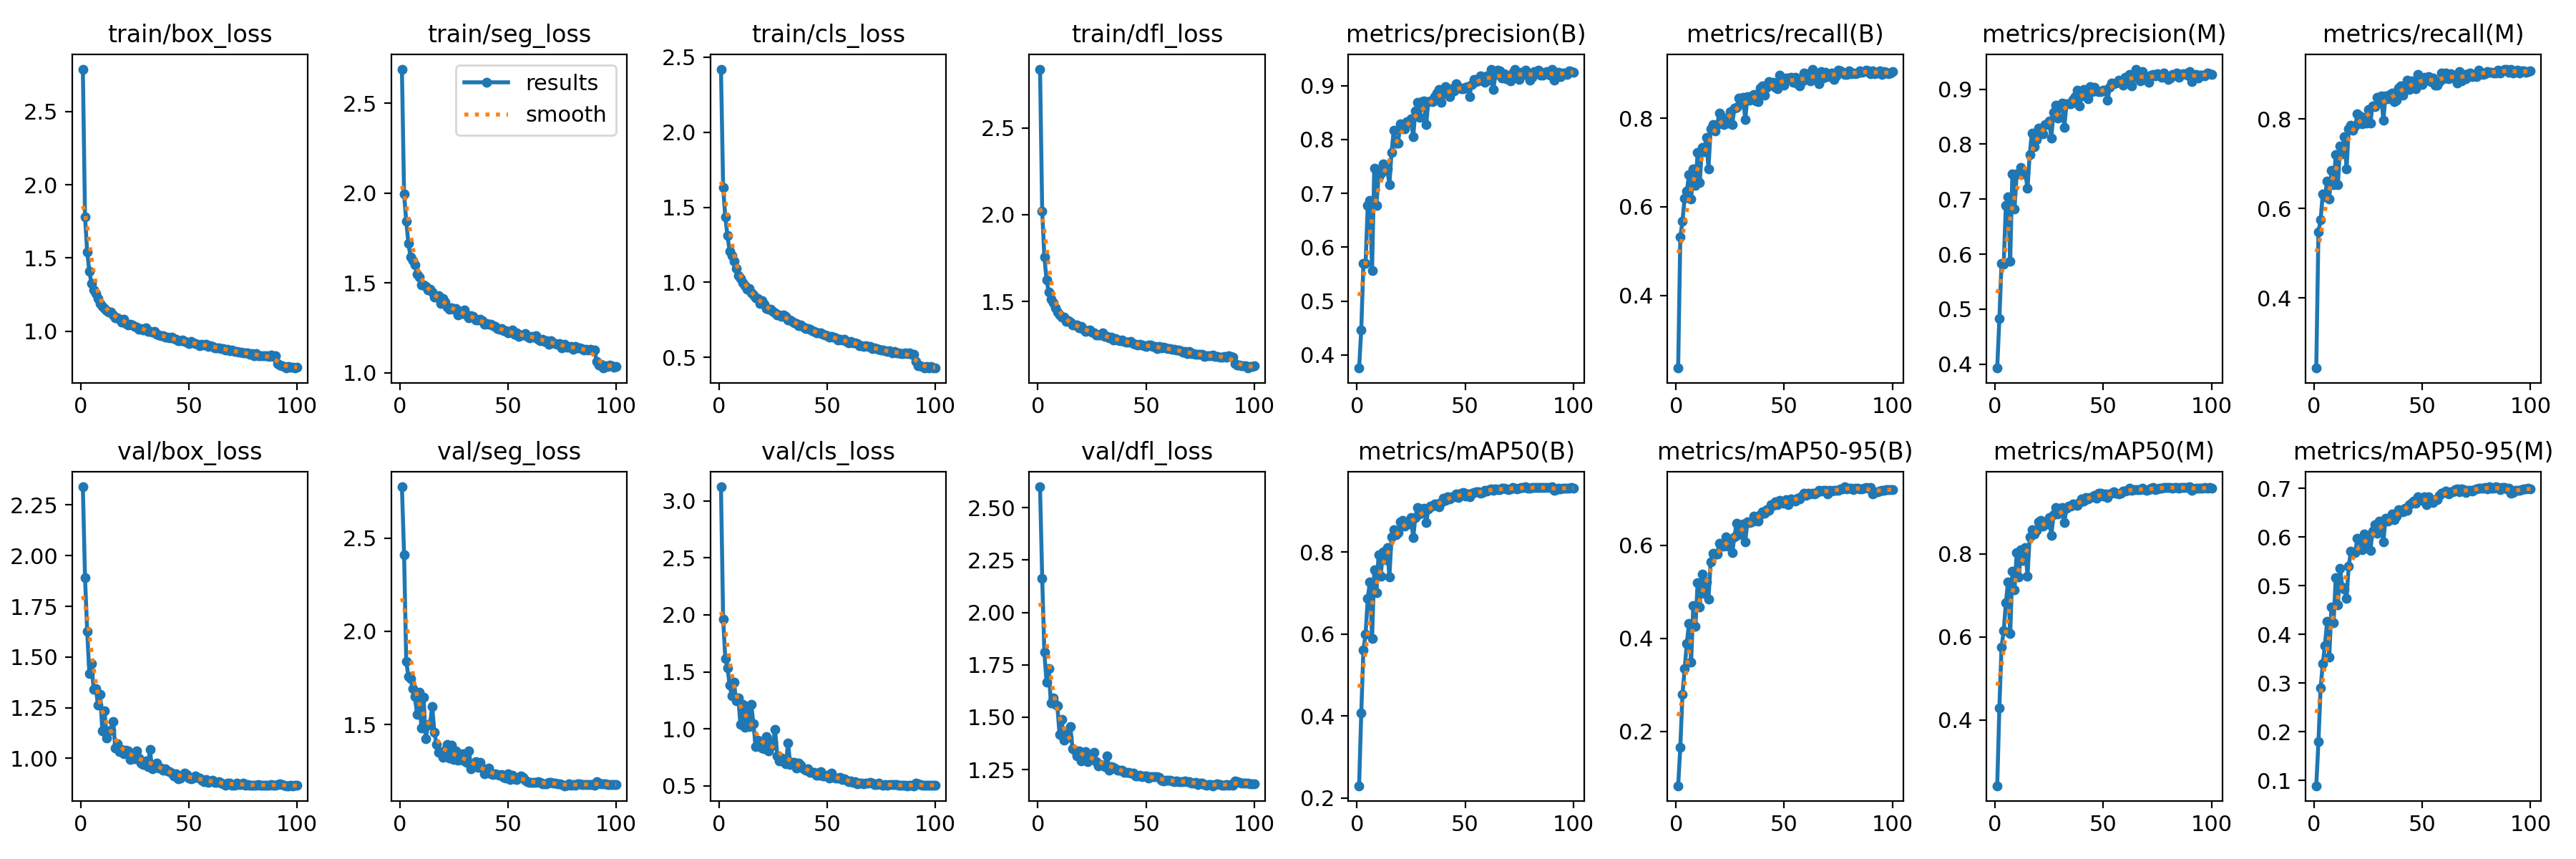

Source data for this figure (header and first rows):
epoch, time, train/box_loss, train/seg_loss, train/cls_loss, train/dfl_loss, metrics/precision(B), metrics/recall(B), metrics/mAP50(B), metrics/mAP50-95(B), metrics/precision(M), metrics/recall(M), metrics/mAP50(M), metrics/mAP50-95(M), val/box_loss, val/seg_loss, val/cls_loss, val/dfl_loss, lr/pg0, lr/pg1, lr/pg2
1, 134.4, 2.789, 2.691, 2.421, 2.839, 0.3755, 0.2355, 0.23, 0.08296, 0.393, 0.2435, 0.242, 0.08888, 2.34, 2.775, 3.123, 2.6, 0.06712, 0.0003321, 0.0003321
2, 214.3, 1.782, 1.996, 1.632, 2.018, 0.4466, 0.5313, 0.4072, 0.1659, 0.4829, 0.5477, 0.4298, 0.1789, 1.891, 2.412, 1.964, 2.162, 0.03412, 0.0006653, 0.0006653
3, 293.2, 1.541, 1.843, 1.435, 1.758, 0.5694, 0.5682, 0.5622, 0.2802, 0.5837, 0.574, 0.5759, 0.2892, 1.627, 1.839, 1.616, 1.809, 0.001119, 0.0009978, 0.0009978
4, 372.4, 1.408, 1.72, 1.311, 1.625, 0.5704, 0.6201, 0.5995, 0.3343, 0.582, 0.6327, 0.6147, 0.3392, 1.419, 1.756, 1.538, 1.667, 0.0009978, 0.0009978, 0.0009978
5, 451, 1.325, 1.643, 1.207, 1.553, 0.6781, 0.6355, 0.6875, 0.3893, 0.6889, 0.6252, 0.6823, 0.3768, 1.469, 1.747, 1.384, 1.733, 0.0009961, 0.0009961, 0.0009961
6, 529.7, 1.283, 1.625, 1.179, 1.511, 0.6868, 0.672, 0.7275, 0.4322, 0.7044, 0.6612, 0.7328, 0.4266, 1.339, 1.691, 1.29, 1.567, 0.0009939, 0.0009939, 0.0009939
7, 608.4, 1.256, 1.6, 1.138, 1.491, 0.5572, 0.6173, 0.5898, 0.3491, 0.5869, 0.6215, 0.6078, 0.353, 1.344, 1.648, 1.409, 1.592, 0.0009912, 0.0009912, 0.0009912
8, 686.9, 1.224, 1.55, 1.093, 1.462, 0.7472, 0.686, 0.7566, 0.4711, 0.7461, 0.6851, 0.7581, 0.4564, 1.263, 1.555, 1.249, 1.56, 0.0009881, 0.0009881, 0.0009881
9, 765.3, 1.19, 1.532, 1.047, 1.439, 0.6772, 0.6486, 0.7005, 0.4266, 0.6825, 0.6537, 0.7139, 0.4243, 1.315, 1.672, 1.274, 1.554, 0.0009844, 0.0009844, 0.0009844
10, 843.8, 1.168, 1.49, 1.024, 1.42, 0.7305, 0.7224, 0.7933, 0.5206, 0.7459, 0.7201, 0.8022, 0.5161, 1.136, 1.479, 1.038, 1.419, 0.0009803, 0.0009803, 0.0009803
11, 922.4, 1.157, 1.489, 0.9976, 1.411, 0.7372, 0.6555, 0.7408, 0.468, 0.7462, 0.6523, 0.7445, 0.4611, 1.236, 1.644, 1.216, 1.489, 0.0009758, 0.0009758, 0.0009758
12, 1001, 1.14, 1.483, 0.9762, 1.408, 0.7551, 0.7347, 0.8012, 0.5378, 0.7576, 0.7397, 0.8103, 0.5356, 1.101, 1.425, 1.012, 1.389, 0.0009707, 0.0009707, 0.0009707
13, 1080, 1.128, 1.461, 0.9563, 1.386, 0.7439, 0.7238, 0.7811, 0.4971, 0.7461, 0.7224, 0.7835, 0.4976, 1.137, 1.496, 1.198, 1.422, 0.0009652, 0.0009652, 0.0009652
14, 1158, 1.129, 1.465, 0.9598, 1.388, 0.7453, 0.757, 0.8112, 0.5221, 0.748, 0.7598, 0.8143, 0.4925, 1.139, 1.504, 1.02, 1.405, 0.0009593, 0.0009593, 0.0009593
15, 1237, 1.112, 1.45, 0.9304, 1.378, 0.716, 0.6857, 0.7399, 0.4837, 0.7194, 0.6889, 0.7462, 0.474, 1.183, 1.595, 1.214, 1.456, 0.0009529, 0.0009529, 0.0009529
16, 1315, 1.091, 1.421, 0.9181, 1.364, 0.7764, 0.7756, 0.8367, 0.564, 0.7807, 0.7776, 0.8415, 0.5406, 1.053, 1.458, 1.044, 1.35, 0.000946, 0.000946, 0.000946
17, 1394, 1.093, 1.424, 0.8948, 1.364, 0.8168, 0.7855, 0.8554, 0.5832, 0.8197, 0.7862, 0.8585, 0.5702, 1.073, 1.394, 0.8431, 1.344, 0.0009388, 0.0009388, 0.0009388
18, 1472, 1.081, 1.43, 0.8934, 1.363, 0.7935, 0.772, 0.8427, 0.581, 0.7959, 0.7746, 0.8473, 0.5672, 1.034, 1.351, 0.9007, 1.316, 0.0009311, 0.0009311, 0.0009311
19, 1551, 1.063, 1.387, 0.8581, 1.348, 0.7925, 0.7855, 0.8475, 0.5822, 0.8088, 0.7841, 0.857, 0.5674, 1.044, 1.35, 0.8796, 1.339, 0.0009229, 0.0009229, 0.0009229
20, 1629, 1.082, 1.413, 0.8765, 1.354, 0.8286, 0.8112, 0.8733, 0.6043, 0.8291, 0.8116, 0.8767, 0.5974, 1.024, 1.324, 0.8313, 1.292, 0.0009144, 0.0009144, 0.0009144
21, 1707, 1.053, 1.395, 0.8517, 1.341, 0.823, 0.8033, 0.877, 0.599, 0.8262, 0.8061, 0.8803, 0.5943, 1.04, 1.361, 0.825, 1.32, 0.0009055, 0.0009055, 0.0009055
22, 1786, 1.043, 1.366, 0.8268, 1.328, 0.8193, 0.7861, 0.8643, 0.599, 0.8186, 0.7884, 0.866, 0.5733, 1.038, 1.394, 0.9324, 1.337, 0.0008961, 0.0008961, 0.0008961
23, 1864, 1.046, 1.355, 0.8196, 1.33, 0.8334, 0.7963, 0.8721, 0.6191, 0.8356, 0.8026, 0.8739, 0.6061, 0.9963, 1.321, 0.8039, 1.288, 0.0008864, 0.0008864, 0.0008864
24, 1943, 1.041, 1.36, 0.8216, 1.333, 0.8316, 0.7894, 0.8689, 0.5987, 0.8363, 0.7906, 0.8726, 0.5786, 1.014, 1.389, 0.8447, 1.316, 0.0008763, 0.0008763, 0.0008763
25, 2021, 1.031, 1.354, 0.8057, 1.323, 0.8378, 0.8158, 0.8848, 0.6113, 0.8426, 0.8205, 0.8876, 0.5982, 0.9982, 1.312, 0.8847, 1.31, 0.0008658, 0.0008658, 0.0008658
26, 2100, 1.029, 1.359, 0.7956, 1.317, 0.8052, 0.7864, 0.8353, 0.5847, 0.8111, 0.7911, 0.844, 0.5718, 1.035, 1.357, 0.9945, 1.332, 0.000855, 0.000855, 0.000855
27, 2178, 1.015, 1.321, 0.7812, 1.308, 0.8523, 0.8234, 0.8852, 0.6187, 0.8583, 0.8296, 0.8936, 0.6125, 1.001, 1.31, 0.7655, 1.288, 0.0008439, 0.0008439, 0.0008439
28, 2257, 1.018, 1.34, 0.7821, 1.307, 0.8694, 0.8243, 0.9094, 0.648, 0.8715, 0.8266, 0.9107, 0.6251, 0.978, 1.311, 0.7176, 1.269, 0.0008323, 0.0008323, 0.0008323
29, 2335, 1.007, 1.332, 0.7705, 1.306, 0.8414, 0.8463, 0.8932, 0.6238, 0.8469, 0.8478, 0.8954, 0.6082, 0.9708, 1.342, 0.7465, 1.275, 0.0008205, 0.0008205, 0.0008205
30, 2414, 1.025, 1.35, 0.7813, 1.317, 0.8701, 0.8325, 0.906, 0.6427, 0.8713, 0.8369, 0.9096, 0.6326, 0.9869, 1.304, 0.7145, 1.271, 0.0008084, 0.0008084, 0.0008084
31, 2492, 1, 1.322, 0.7716, 1.299, 0.8709, 0.8481, 0.9076, 0.6455, 0.8748, 0.8519, 0.911, 0.6302, 0.96, 1.298, 0.6924, 1.264, 0.000796, 0.000796, 0.000796
32, 2570, 0.9961, 1.307, 0.751, 1.296, 0.8273, 0.7972, 0.8716, 0.6083, 0.8304, 0.7972, 0.8747, 0.5901, 1.043, 1.358, 0.8762, 1.316, 0.0007832, 0.0007832, 0.0007832
33, 2649, 0.993, 1.318, 0.7505, 1.29, 0.8704, 0.8486, 0.905, 0.6512, 0.8733, 0.8514, 0.9093, 0.6384, 0.9498, 1.261, 0.6878, 1.247, 0.0007702, 0.0007702, 0.0007702
34, 2727, 0.9969, 1.312, 0.7377, 1.292, 0.8721, 0.8416, 0.9122, 0.6487, 0.8734, 0.8446, 0.9156, 0.6327, 0.96, 1.272, 0.706, 1.262, 0.000757, 0.000757, 0.000757
35, 2805, 0.9807, 1.295, 0.7306, 1.278, 0.8706, 0.8514, 0.9125, 0.6512, 0.8735, 0.8542, 0.9147, 0.637, 0.9774, 1.301, 0.7094, 1.26, 0.0007435, 0.0007435, 0.0007435
36, 2883, 0.972, 1.294, 0.7238, 1.284, 0.88, 0.8537, 0.9172, 0.663, 0.8807, 0.857, 0.9196, 0.647, 0.9519, 1.27, 0.6593, 1.254, 0.0007297, 0.0007297, 0.0007297
37, 2962, 0.9693, 1.298, 0.7113, 1.278, 0.8867, 0.8393, 0.9178, 0.6542, 0.8867, 0.8393, 0.9178, 0.6352, 0.9524, 1.295, 0.7012, 1.248, 0.0007158, 0.0007158, 0.0007158
38, 3040, 0.9684, 1.289, 0.7136, 1.274, 0.8931, 0.8374, 0.9113, 0.6527, 0.8986, 0.8425, 0.9164, 0.6423, 0.9415, 1.265, 0.681, 1.246, 0.0007016, 0.0007016, 0.0007016
39, 3118, 0.9615, 1.268, 0.7034, 1.275, 0.8683, 0.8678, 0.9212, 0.6664, 0.8693, 0.8687, 0.9234, 0.6568, 0.9471, 1.235, 0.6478, 1.246, 0.0006872, 0.0006872, 0.0006872
40, 3197, 0.9578, 1.273, 0.6917, 1.268, 0.887, 0.8738, 0.9311, 0.6722, 0.8875, 0.8743, 0.9318, 0.6528, 0.9368, 1.251, 0.6399, 1.236, 0.0006727, 0.0006727, 0.0006727
41, 3275, 0.9532, 1.272, 0.6893, 1.267, 0.8977, 0.8527, 0.9262, 0.67, 0.9, 0.8537, 0.9267, 0.6513, 0.9348, 1.264, 0.6502, 1.237, 0.000658, 0.000658, 0.000658
42, 3354, 0.9574, 1.27, 0.6891, 1.265, 0.8836, 0.8696, 0.9353, 0.6765, 0.8928, 0.8679, 0.9363, 0.6596, 0.9291, 1.235, 0.619, 1.237, 0.0006431, 0.0006431, 0.0006431
43, 3432, 0.948, 1.262, 0.6783, 1.267, 0.8791, 0.8838, 0.9305, 0.6753, 0.8819, 0.8866, 0.9326, 0.655, 0.912, 1.233, 0.6204, 1.234, 0.0006281, 0.0006281, 0.0006281
44, 3511, 0.9427, 1.257, 0.6722, 1.255, 0.8944, 0.8748, 0.9344, 0.6874, 0.9048, 0.8663, 0.9363, 0.6663, 0.9257, 1.235, 0.6167, 1.233, 0.000613, 0.000613, 0.000613
45, 3589, 0.9356, 1.245, 0.6629, 1.253, 0.8898, 0.8808, 0.9351, 0.6861, 0.8954, 0.8851, 0.9381, 0.6699, 0.9006, 1.23, 0.591, 1.219, 0.0005978, 0.0005978, 0.0005978
46, 3668, 0.9332, 1.242, 0.6646, 1.249, 0.904, 0.8696, 0.9416, 0.6937, 0.903, 0.8704, 0.9411, 0.6744, 0.9045, 1.228, 0.593, 1.219, 0.0005824, 0.0005824, 0.0005824
47, 3746, 0.9375, 1.246, 0.6625, 1.251, 0.898, 0.8677, 0.9332, 0.6876, 0.8975, 0.8672, 0.934, 0.6696, 0.915, 1.233, 0.6221, 1.224, 0.000567, 0.000567, 0.000567
48, 3824, 0.9284, 1.235, 0.6521, 1.247, 0.8943, 0.8972, 0.9437, 0.697, 0.8953, 0.8986, 0.9467, 0.6819, 0.9261, 1.215, 0.5865, 1.215, 0.0005516, 0.0005516, 0.0005516
49, 3903, 0.9229, 1.235, 0.6467, 1.245, 0.8948, 0.8868, 0.9455, 0.6925, 0.8958, 0.8882, 0.9454, 0.6766, 0.9194, 1.211, 0.5876, 1.22, 0.0005361, 0.0005361, 0.0005361
50, 3981, 0.9169, 1.222, 0.6421, 1.24, 0.8968, 0.8752, 0.9375, 0.6906, 0.8987, 0.8771, 0.9383, 0.675, 0.9021, 1.234, 0.5909, 1.218, 0.0005205, 0.0005205, 0.0005205
51, 4059, 0.9298, 1.225, 0.6366, 1.248, 0.8978, 0.8907, 0.9428, 0.6979, 0.8984, 0.8927, 0.9437, 0.6831, 0.8995, 1.204, 0.5682, 1.21, 0.000505, 0.000505, 0.000505
52, 4138, 0.921, 1.237, 0.6401, 1.248, 0.8798, 0.8916, 0.9348, 0.6871, 0.8793, 0.8911, 0.9349, 0.6662, 0.902, 1.228, 0.6132, 1.214, 0.0004895, 0.0004895, 0.0004895
53, 4216, 0.9141, 1.214, 0.6331, 1.241, 0.9026, 0.8935, 0.9444, 0.6995, 0.9039, 0.8949, 0.9443, 0.6829, 0.914, 1.208, 0.5759, 1.215, 0.0004739, 0.0004739, 0.0004739
54, 4294, 0.9115, 1.223, 0.6274, 1.239, 0.9115, 0.8818, 0.9451, 0.6976, 0.911, 0.8841, 0.9463, 0.676, 0.9048, 1.206, 0.5685, 1.216, 0.0004584, 0.0004584, 0.0004584
55, 4372, 0.9019, 1.201, 0.6176, 1.227, 0.9073, 0.8921, 0.9473, 0.6954, 0.9103, 0.8917, 0.9489, 0.6712, 0.902, 1.217, 0.568, 1.215, 0.000443, 0.000443, 0.000443
56, 4451, 0.9126, 1.212, 0.6192, 1.239, 0.9091, 0.878, 0.9467, 0.7009, 0.9117, 0.8762, 0.9467, 0.6772, 0.8911, 1.223, 0.5763, 1.212, 0.0004276, 0.0004276, 0.0004276
57, 4529, 0.9066, 1.212, 0.6171, 1.232, 0.9181, 0.8738, 0.9446, 0.6997, 0.9159, 0.8752, 0.9446, 0.6768, 0.8862, 1.217, 0.554, 1.199, 0.0004122, 0.0004122, 0.0004122
58, 4608, 0.91, 1.22, 0.6197, 1.235, 0.9121, 0.8828, 0.9464, 0.7055, 0.914, 0.8842, 0.9466, 0.685, 0.8956, 1.201, 0.5612, 1.197, 0.000397, 0.000397, 0.000397
59, 4686, 0.8961, 1.201, 0.6038, 1.23, 0.9066, 0.9031, 0.951, 0.7118, 0.9072, 0.9019, 0.9513, 0.6905, 0.8808, 1.192, 0.5475, 1.198, 0.0003819, 0.0003819, 0.0003819
60, 4765, 0.9017, 1.196, 0.5972, 1.226, 0.9182, 0.8879, 0.9498, 0.708, 0.9216, 0.8902, 0.9516, 0.6908, 0.8883, 1.187, 0.5367, 1.198, 0.0003669, 0.0003669, 0.0003669
... 40 more rows
